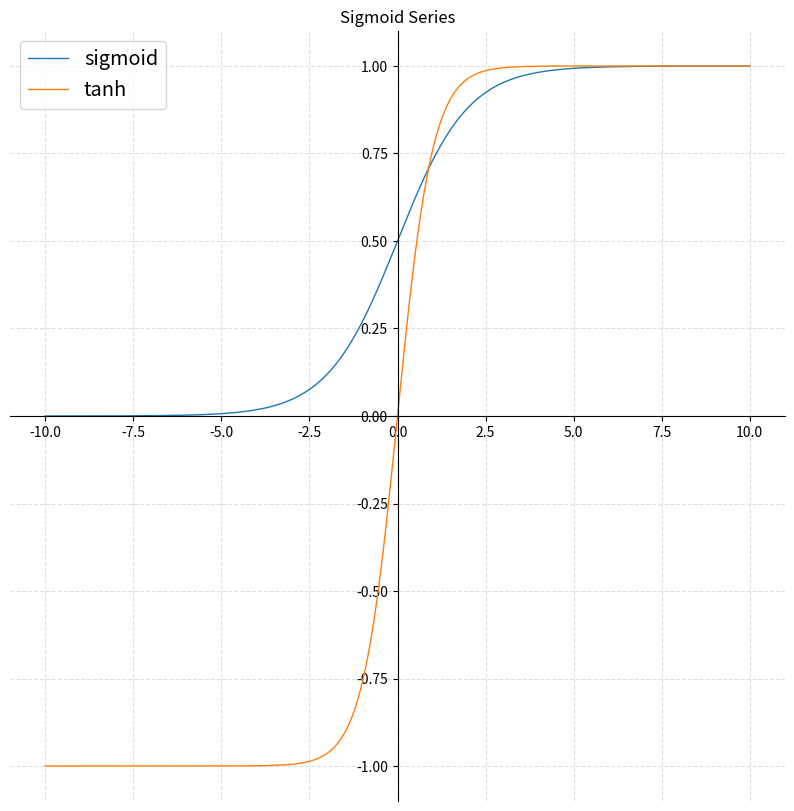
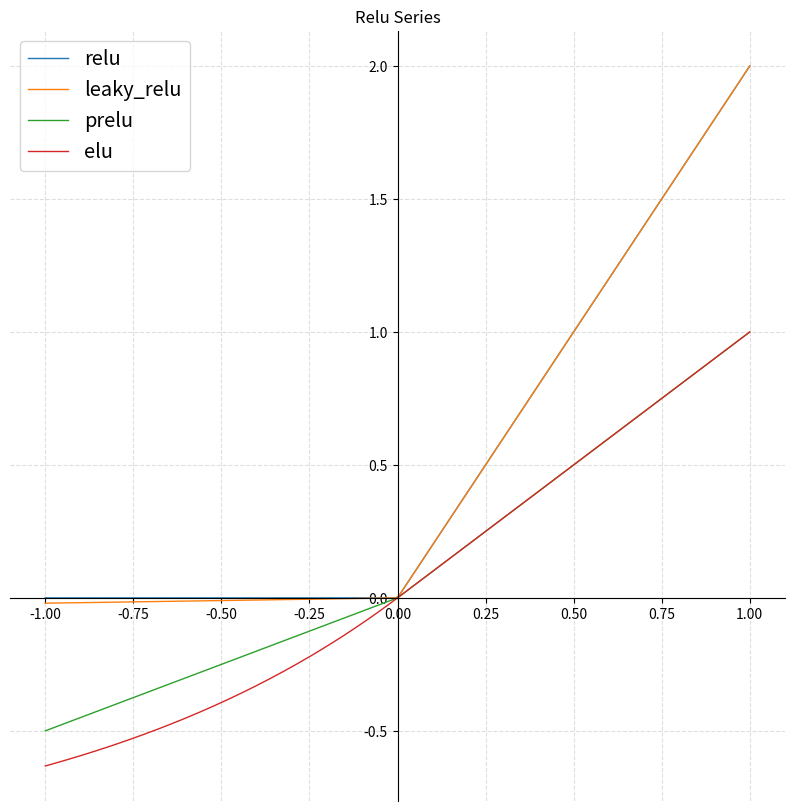
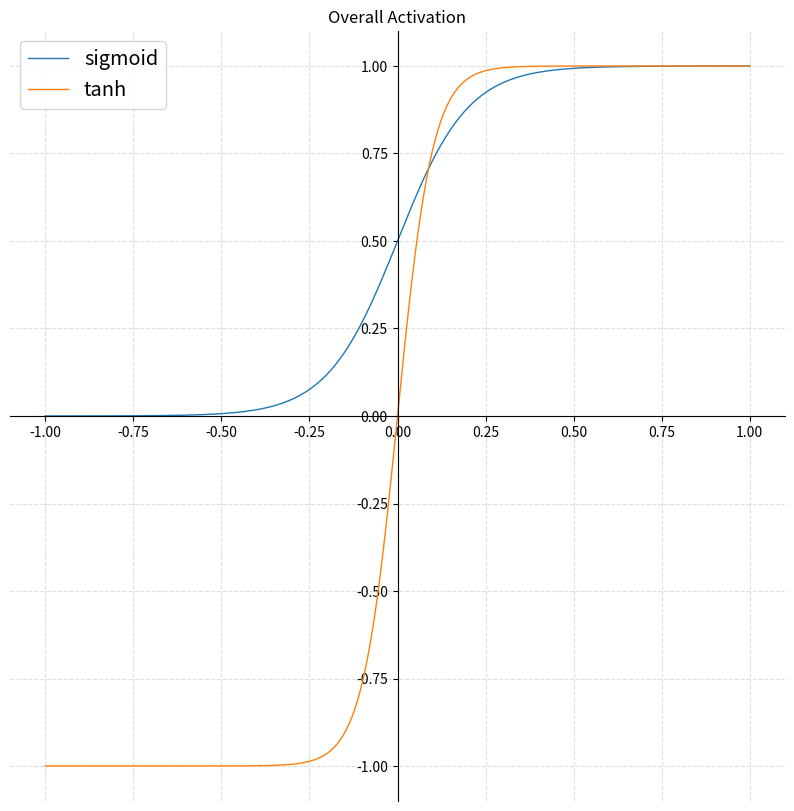
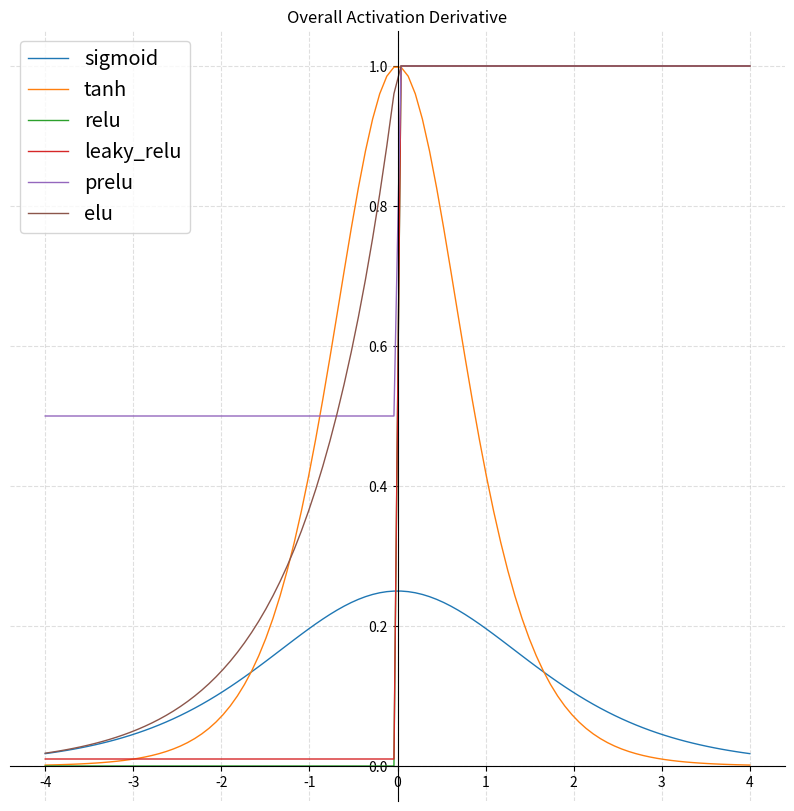

Recreate these plots in Python, in order.
# -*- coding: utf-8 -*-
"""activation_function.ipynb

Automatically generated by Colaboratory.

Original file is located at
    https://colab.research.google.com/<link-removed>

# **Activation Function Summary**
---
> Activation Function(활성화 함수)는 Neural Network의 입력신호를 출력 신호롸 변환하는 함수이다. 활성화 함수는 대개 비선형함수(non-linear function)을 사용하며, 자주 사용되는 함수는 아래와 같다.
* Sigmoid
* Hyperbolic Tangent
* Relu
* Leaky Relu
* PRelu
* ELU


>  [Wikipedia URL](https://en.wikipedia.org/wiki/Activation_function)
"""

import matplotlib.pyplot as plt
import numpy as np

def EachFunctinDraw(*args) :
    plt.figure(figsize=(8, 8))

    plt.plot(x, args[1], label=args[0], linewidth='1.0', linestyle="-")

    # plt.grid(True)
    plt.grid(alpha=.9,linestyle='--')
    plt.title(args[0])
    plt.legend(loc='upper left')

    '''
    Equation Display
    '''
    plt.text(0.2, 0.2, args[2], fontsize=15)

    ax = plt.gca()
    ax.spines['right'].set_color('none')
    ax.spines['top'].set_color('none')
    ax.xaxis.set_ticks_position('bottom')
    ax.spines['bottom'].set_position(('data',0))
    ax.yaxis.set_ticks_position('left')
    ax.spines['left'].set_position(('data',0))

    plt.show()

def MergeFunctionDraw(title, x, **kwarg):
    plt.figure(figsize=(10, 10))

    for key, value in kwarg.items():
        plt.plot(x, value, label=key, linewidth='1.0', linestyle="-")

    # plt.grid(True)
    plt.grid(alpha=.4,linestyle='--')
    plt.title(title)
    plt.legend(loc='upper left', fontsize='x-large')

    '''
    axis 가운데로 정렬
    '''
    ax = plt.gca()
    ax.spines['right'].set_color('none')
    ax.spines['top'].set_color('none')
    ax.xaxis.set_ticks_position('bottom')
    ax.spines['bottom'].set_position(('data',0))
    ax.yaxis.set_ticks_position('left')
    ax.spines['left'].set_position(('data',0))

    plt.show()

def Activate(title, activation_func):
    x = np.linspace(-4, 4, 100, endpoint=True)

    function = activation_func(x)
    derivative = activation_func(x, True)

    result = dict()
    result['Function'] = function
    result['Derivative'] = derivative

    MergeFunctionDraw(title, x, **result)

"""### 1. Sigmoid
---
![Sigmoid](https://docs.google.com/uc?export=download&id=1ZqXrrloRpneU76dScjb3hsj0gXODkbdm)


> Sigmoid 함수는 로지스틱 함수로도 불리며 출력 값의 범위는 [0 : 1]이고, 입력값이 크면 1, 작으면 0에 수렴 되는 특징을 가진다. 초기 신경망에서 많이 사용 했지만, 현재는 많이 사용 하지 않는다.
* 장점
  * [0:1]사이의 값으로만 출력 되므로 Exploding Gradient 현상이 발생하지 않음
  * 미분식이 단순한 형태 이다.
* 단점
  * Sigmoid함수를 미분했을 때, 최대 값은 0.25이다. 즉, 층(layer)가 깊을수록 기울기가 0으로 수렴되어 gradient값이 작아지게 되어 학습이 잘 되지 않는 문제가 생긴다.
  * 지수함수(exponential)연산을 하여 학습이 느려지는 단점이 있다.
"""

def Sigmoid(x, prime=False):
    if prime:
        return Sigmoid(x) * (1-Sigmoid(x))
    else:
        # Sigmoid = lambda x: 1 / (1 + np.exp(-x))
        return 1 / (1 + np.exp(-x))

# Activate('Sigmoid Func', Sigmoid)

# 수식을 Latex로 표기
# eq = r'$\sigma(x)=\frac{1}{1+e^{-x}}$'
# EachFunctinDraw('sigmoid', function, eq);

"""### 2. Hyperbolic Tangent
---
![Tanh](https://docs.google.com/uc?export=download&id=17-XgItt8fBP-WOf1y_RQ4otG4fvjLP-J)
> Tanh 함수는 Sigmoid 함수를 변형(크기와 위치를 조절)한 함수로 [-1:1] 범위의 출력 값을 가진다.
* 장점
  * 함수의 출력 값이 0에 대해서 대칭(zero-centered)으로 학습시 수렴속도가 sigmoid보다 빠르다.
* 단점
  * tanh 함수의 미분 최대값은 1이지만, 네트워크 층이 깊어 질수록 마찬가지로 입력 값이 크거나 작은경우 기울기가 0으로 수렴하여 gradient 값이 작아지게 되어 학습이 잘 되지 않는 문제가 발생한다.
"""

def HyperbolicTangent(x, prime=False):
    if prime:
        return 1 - pow(HyperbolicTangent(x),2)
    else:
        # return 2 / (1 + np.exp(-2 * x)) - 1
        return 2 * Sigmoid(2 * x) -1

# Activate('Tanh Fucntion', HyperbolicTangent)

# 수식을 Latex로 표기
# eq = r'$\tanh (x)=\frac{2}{1+e^{-2 x}}-1$'
# EachFunctinGraph('tanh', function, eq);

"""### 3. Relu
---
![Relu](https://docs.google.com/uc?export=download&id=1VvkeH0u2rCANsJPycX0MvUCoEgeB5vJj)
> Relu(Rectified Linear Unit)은 가장 인기 있는 활성화 함수 이다.[0:1]사이의 범위를 가지며 x > 0 이면 기울기가 1인 직선, x < 0이면 출력값은 0이다.
* 장점
  * 지수함수 연산을 하지 않으므로 속도가 빠르다.
* 단점
  * 입력 값이 0보다 작을경우 출력 값이 0이 되어 네트워크 학습시 뉴런이 죽는(dying ReLU)문제이다. (하지만, 대부분의 CNN에 사용되는 영상의 경우 0 ~ 1사의 값으로 scale되어 사용)
"""

def Relu(x, prime=False):
    if prime:
        # return np.where(x>0,1,0)
        return np.maximum(abs(x)/(x+1e-8), 0)
    else:
        return np.maximum(x, 0)

# Activate('Relu Function', Relu)

# eq = r'$f(x)=\max (0, x)$'
# EachFunctinGraph('relu', function, eq);

"""### 4. Leaky Relu
---
![LeakyRelu](https://docs.google.com/uc?export=download&id=1haRJqeeqHBD2LcPQuWW1GvX4p4JFzx7V)
> LeakyRelu는 Relu 함수 사용시 dying Relu 현상을 해결 하기한 함수이다.
* Relu는 입력 값이 0보다 작은경우 기울기가 0이 되지만, Leaky Relu는 작은 기울기를 부여함으로써 dying Relu문제를 방지한다.
* Relu보다 항상 더 좋은 성능을 내지는 않는다(dying Relu를 대응하기 위한 하나의 방법)
"""

def LeakyRelu(x, prime=False):
    if prime:
        return np.maximum(abs(x)/(x+1e-8), 0.01)
    else:
        return np.maximum(x * 0.01, x)

# Activate('LeakyRelu Function', LeakyRelu)

# eq = r'$f(x)=\max (0.01 x, x)$'
# EachFunctinGraph('LeakyRelu', function, eq);

"""### 4. PRelu
---
![PRelu](https://docs.google.com/uc?export=download&id=1mKld45X_bDoxAa1ryPturNYaRPPSzQz3)
> Leaky Relu와 비슷한 특징을 가지는 함수로 파라미터 alpha를 추가하여 입력 값이 0보다 작을 경우 학습 가능 하도록 만든 함수 이다
* 문제에 따라서 유동적으로 alpha값을 설정 가능하다.(반대로, 문제에 따라 상수 값을 설정해야되는 단점이 있다)
"""

def PRelu(x, prime=False):
    alpha = 0.5
    if prime:
        return np.where(x < 0, alpha, abs(x)/(x+1e-8))
    else:
        return np.maximum(x * alpha, x)

# Activate('PRelu Function', PRelu)

# eq = r'$f(x)=\max (\alpha x, x)$'
# EachFunctinGraph('PRelu', activation, eq);

"""### 5. ELU
---
![ELU](https://docs.google.com/uc?export=download&id=1PbmRMbvC46yYpkXCroNCLJ4hFDMOiXs6)
> ELU는 Relu의 threshold를 -1로 낮춘 함수를 exp^x를 이용하여 근사한 함수이다.
* Relu의 장점을 모두 포함
* dying Relu 문제 해결
* 출력값이 거의 zero-centered
* 단점으로 기존의 Relu계열의 함수와 달리 지수함수(exp) 연산이 필요하여 연산시간 많이 소요
"""

def ELU(x, prime=False):
    alpha = 1
    if prime:
        return np.where(x > 0,  x/(x+1e-8), alpha * np.exp(x))
    else:
        return np.where(x > 0, x, alpha * (np.exp(x) - 1))
        # return np.maximum(0, x) + np.minimum(0, alpha * (np.exp(x) - 1))

# Activate('ELU Function', ELU)

# eq = r'$f(x)=\max (0, x)+\min \left(0, \alpha *\left(e^{\frac{x}{\alpha}}-1\right)\right)$'
# EachFunctinGraph('ELU', activation, eq);

def main():
    sigmoid_series = dict()
    x = np.linspace(-10, 10, 256, endpoint=True)
    sigmoid_series['sigmoid'] = Sigmoid(x)
    sigmoid_series['tanh'] = HyperbolicTangent(x)

    '''
    Sigmoid Series Activation Function Visualization
    '''
    MergeFunctionDraw('Sigmoid Series', x, **sigmoid_series)

    relu_series = dict()
    x = np.linspace(-2, 2, 256, endpoint=True)
    relu_series['relu'] = Relu(x)
    relu_series['leaky_relu'] = LeakyRelu(x)

    x = np.linspace(-1, 1, 256, endpoint=True)
    relu_series['prelu'] = PRelu(x)
    relu_series['elu'] = ELU(x)

    '''
    Relu Series Activation Function Visualization
    '''
    MergeFunctionDraw('Relu Series', x, **relu_series)

    overall = dict()
    overall.update(sigmoid_series)
    overall.update(relu_series)

    '''
    Overall Activation Function Visualization
    '''
    MergeFunctionDraw('Overall Activation', x, **sigmoid_series)

    overall_derivative = dict()
    x = np.linspace(-4, 4, 100, endpoint=True)
    overall_derivative['sigmoid'] = Sigmoid(x, True)
    overall_derivative['tanh'] = HyperbolicTangent(x, True)
    overall_derivative['relu'] = Relu(x, True)
    overall_derivative['leaky_relu'] = LeakyRelu(x, True)
    overall_derivative['prelu'] = PRelu(x, True)
    overall_derivative['elu'] = ELU(x, True)

    '''
    Overall Activation Function Derivative Visualization
    '''
    MergeFunctionDraw('Overall Activation Derivative', x, **overall_derivative)

if __name__ == '__main__':
    main()